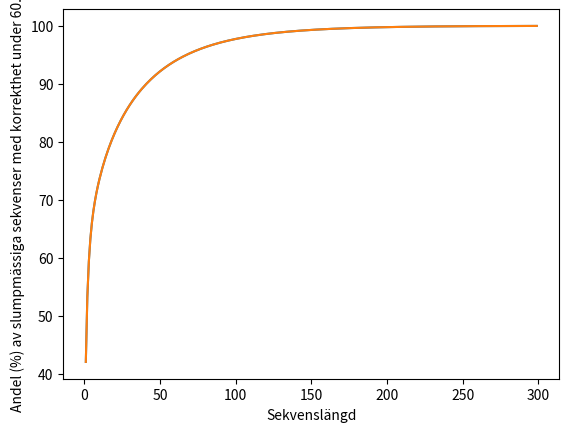

Write Python code to recreate this figure.
import matplotlib.pyplot as plt
import numpy as np

max_correctness = 0.6
# Calculate for what sequence length 99% of random sequences have correctness under max_correctness
def calc_deviation(n):
    return 1 / (2 * np.sqrt(n))

def calc_percent(n):
    dev = calc_deviation(n)
    f = lambda x: (1 / (dev * np.sqrt(2 * np.pi))) * np.exp((-1/2) * ((x - 0.5) / dev)**2)
    x = np.linspace(0,max_correctness,1000)
    return (np.trapz(f(x), x)) * 100

x = []
y = []
found = False
for i in range(1,300):
    x.append(i)
    y.append(calc_percent(i))
    if not found and y[-1] >= 99:
        found = True
        print("Minsta längd där 99% av sekvenser har korrekthet under " + str(max_correctness * 100) + "%: " + str(x[-1]))
   
plt.plot(x, y)
plt.plot(x, y)
plt.ylabel('Andel (%) av slumpmässiga sekvenser med korrekthet under ' + str(max_correctness * 100) + '%')
plt.xlabel('Sekvenslängd')
plt.show()